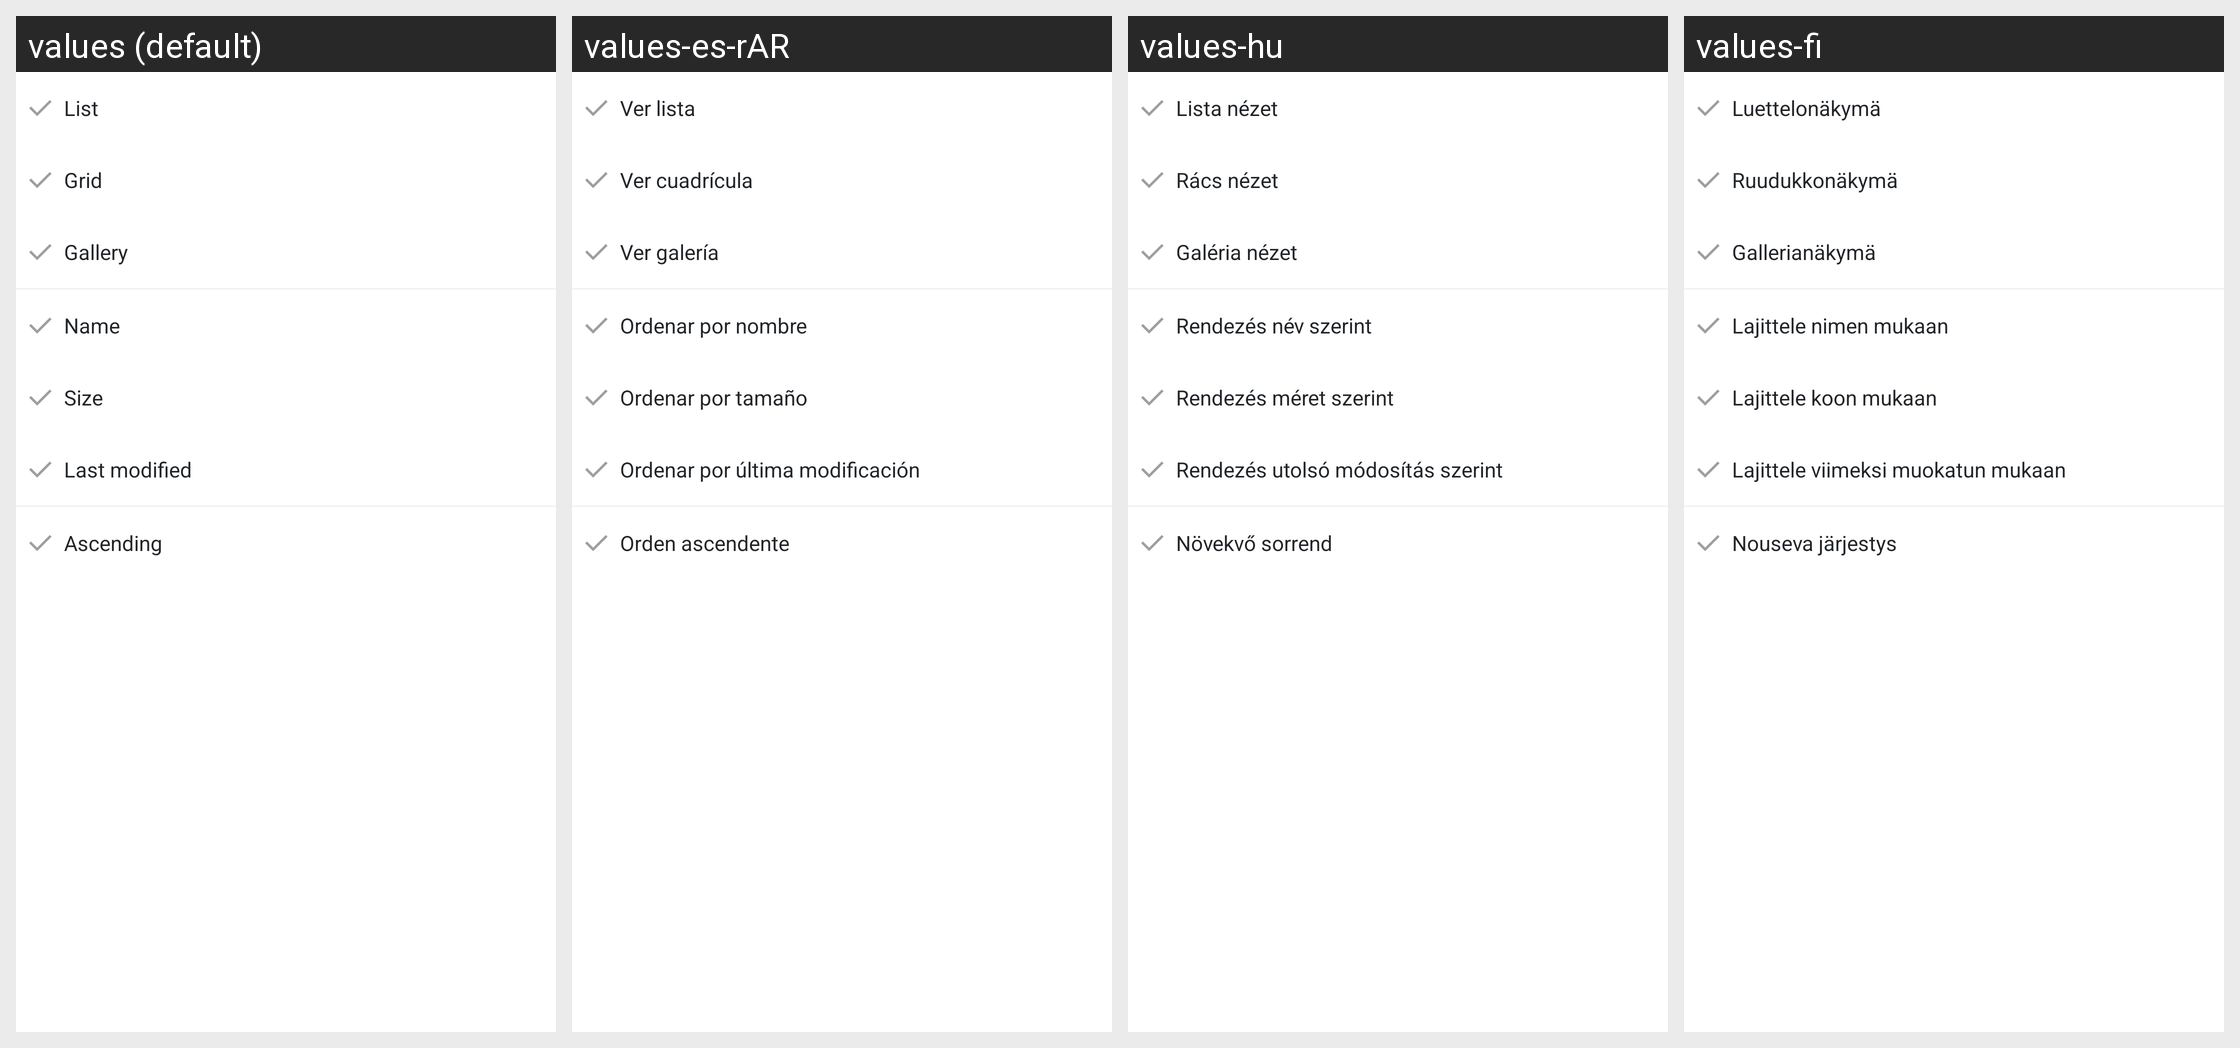

Strings drawn on this Android screen and how each of the app's shown locales translates them:
Android screen res/layout/layout_fragment_pop_menu.xml rendered under 4 locales, left to right: values (default), values-es-rAR, values-hu, values-fi. Device: Nexus 5 (rendered at 1080×1920; each locale shown at half size, 540×960, under a caption strip naming it); theme App.Theme.
Other locales in the repository, not shown: values-ar, values-cs-rCZ, values-de, values-el, values-es, values-fr, values-is-rIS, values-it, values-ja-rJP, values-ko, values-nb-rNO, values-nl-rNL, values-pl-rPL, values-pt-rBR, values-ru, values-tr, values-uz, values-zh-rCN, values-zh-rTW.
Strings drawn on this screen, with the default value and each locale's value (text and hints the layout hard-codes, and strings that could not be matched under every locale, appear in the picture but are not listed):

menu_action_sort_by_name
  values: Name
  values-es-rAR: Ordenar por nombre
  values-hu: Rendezés név szerint
  values-fi: Lajittele nimen mukaan

menu_action_sort_by_size
  values: Size
  values-es-rAR: Ordenar por tamaño
  values-hu: Rendezés méret szerint
  values-fi: Lajittele koon mukaan

menu_action_sort_order_ascending
  values: Ascending
  values-es-rAR: Orden ascendente
  values-hu: Növekvő sorrend
  values-fi: Nouseva järjestys
